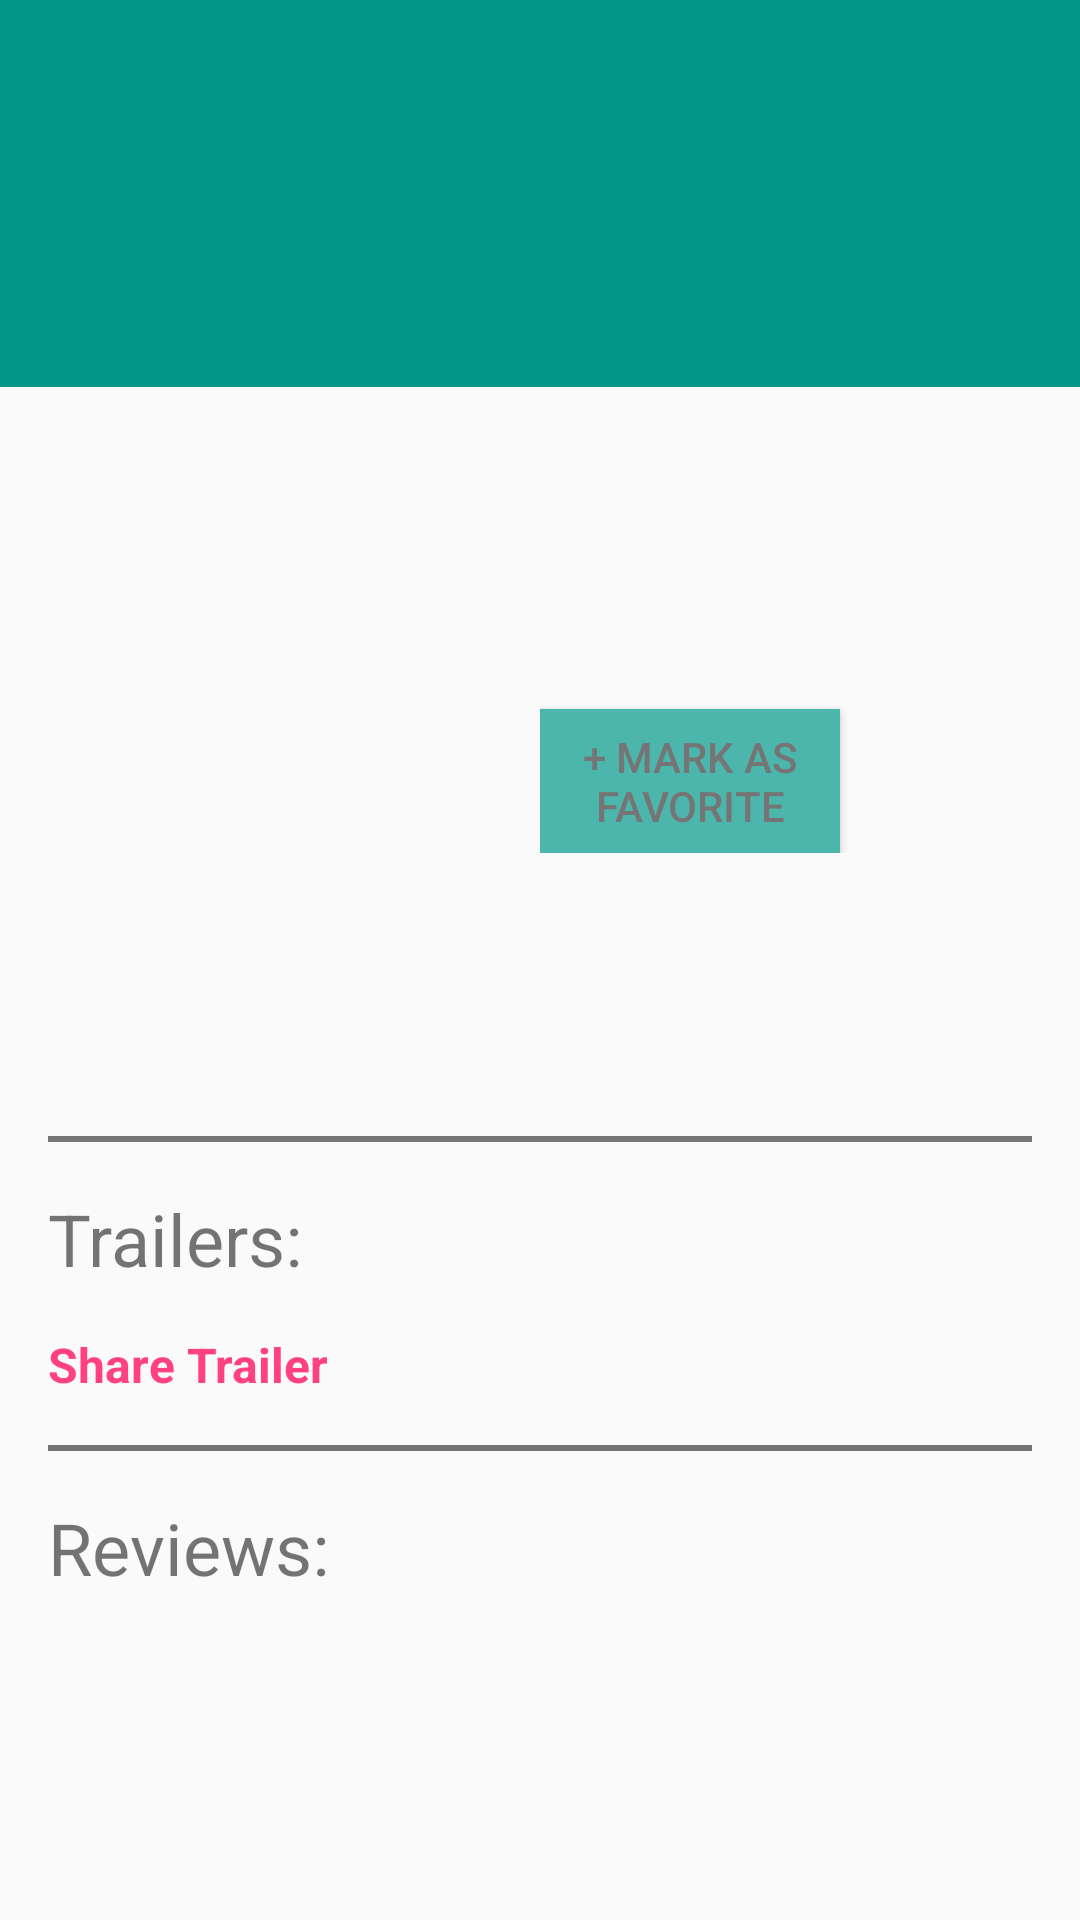

Write the Android layout XML for this screen, with the resource values it uses.
<!-- AndroidManifest.xml: application theme AppTheme -->
<!-- res/layout/activity_detail.xml -->
<?xml version="1.0" encoding="utf-8"?>
    <android.support.v4.widget.NestedScrollView
    xmlns:android="http://schemas.android.com/apk/res/android"
    xmlns:tools="http://schemas.android.com/tools"
        android:layout_width="match_parent"
        android:layout_height="match_parent"
        android:fillViewport="true">

        <LinearLayout xmlns:android="http://schemas.android.com/apk/res/android"
            android:layout_width="match_parent"
            android:layout_height="wrap_content"
            android:orientation="vertical">

            <TextView
                android:id="@+id/tv_title"
                android:layout_width="match_parent"
                android:layout_height="@dimen/title_backgroundHeight"
                android:background="@color/titleBackground"
                android:gravity="center"
                android:textColor="@color/textColor"
                android:textSize="@dimen/title_textsize"/>

            <LinearLayout
                android:layout_width="match_parent"
                android:layout_height="wrap_content"
                android:layout_marginTop="@dimen/layout_margin"
                android:orientation="horizontal">

                <ImageView
                    android:id="@+id/iv_movie_thumbnail"
                    android:layout_width="0dp"
                    android:layout_height="@dimen/image_thumbnailHeight"
                    android:layout_weight="1"
                    android:contentDescription="@string/thumbnail_image" />


                <LinearLayout
                    android:layout_width="0dp"
                    android:layout_height="wrap_content"
                    android:layout_weight="1"
                    android:orientation="vertical">

                    <TextView
                        android:id="@+id/tv_releaseDate"
                        android:layout_width="wrap_content"
                        android:layout_height="wrap_content"
                        android:textSize="@dimen/releasedate_textsize" />

                    <TextView
                        android:id="@+id/tv_voteAverage"
                        android:layout_width="wrap_content"
                        android:layout_height="wrap_content"
                        android:layout_marginTop="@dimen/layout_margin"
                        android:textSize="@dimen/voteAverage_textsize" />

                    <Button
                        android:id="@+id/bt_markAsFavorite"
                        android:layout_width="@dimen/markAsFavorite_btn_width"
                        android:layout_height="wrap_content"
                        android:layout_marginTop="@dimen/layout_margin"
                        android:background="@color/buttonBackground"
                        android:text="@string/mark_as_favorite"
                        android:textColor="@color/buttonTextColor" />

                </LinearLayout>

            </LinearLayout>

            <TextView
                android:id="@+id/tv_review"
                android:layout_width="match_parent"
                android:layout_height="wrap_content"
                android:layout_margin="@dimen/layout_margin"
                android:textSize="@dimen/review_textsize" />

            <View
                android:layout_width="match_parent"
                android:layout_height="@dimen/divider_line_height"
                android:background="@color/viewLineColor"
                android:layout_marginLeft="@dimen/layout_margin_left"
                android:layout_marginRight="16dp"/>

            <TextView
                android:layout_width="match_parent"
                android:layout_height="wrap_content"
                android:text="@string/trailers"
                style="@style/ActivitySubTitles"/>

            <android.support.v7.widget.RecyclerView
                android:layout_width="match_parent"
                android:layout_height="wrap_content"
                android:id="@+id/rv_trailers"
                tools:listitem="@layout/trailer_list_item">
            </android.support.v7.widget.RecyclerView>

            <TextView
                android:layout_width="match_parent"
                android:layout_height="wrap_content"
                android:id="@+id/tv_share_trailer"
                android:layout_marginLeft="@dimen/layout_margin_left"
                android:layout_marginTop="5dp"
                android:layout_marginBottom="@dimen/layout_margin_bottom"
                android:text="@string/share_trailer"
                android:textColor="@color/colorAccent"
                android:textSize="@dimen/share_trailer_textsize"
                android:textStyle="bold"/>

            <View
                android:layout_width="match_parent"
                android:layout_height="2dp"
                android:background="@color/viewLineColor"
                android:layout_marginLeft="@dimen/layout_margin_left"
                android:layout_marginRight="@dimen/layout_margin_right"/>

            <TextView
                android:layout_width="match_parent"
                android:layout_height="wrap_content"
                android:text="@string/reviews"
                style="@style/ActivitySubTitles"/>

            <android.support.v7.widget.RecyclerView
                android:layout_width="match_parent"
                android:layout_height="wrap_content"
                android:id="@+id/rv_reviews"
                tools:listitem="@layout/review_list_item">
            </android.support.v7.widget.RecyclerView>

            <TextView
                android:layout_width="match_parent"
                android:layout_height="wrap_content"
                android:text="@string/no_reviews"
                android:layout_marginLeft="@dimen/layout_margin_left"
                android:layout_marginTop="@dimen/layout_margin_top"
                android:layout_marginRight="@dimen/layout_margin_right"
                android:layout_marginBottom="@dimen/layout_margin_bottom"
                android:visibility="gone"
                android:id="@+id/tv_no_reviews"/>

        </LinearLayout>

    </android.support.v4.widget.NestedScrollView>
<!-- res/layout/trailer_list_item.xml (included above) -->
<?xml version="1.0" encoding="utf-8"?>
<LinearLayout xmlns:android="http://schemas.android.com/apk/res/android"
    xmlns:app="http://schemas.android.com/apk/res-auto"
    android:layout_width="match_parent"
    android:layout_height="wrap_content"
    xmlns:tools="http://schemas.android.com/tools"
    android:layout_margin="16dp"
    android:orientation="vertical">

    <LinearLayout
        android:layout_width="match_parent"
        android:layout_height="wrap_content"
        android:orientation="horizontal">

        <ImageView
            android:id="@+id/iv_trailer_icon"
            android:layout_width="@dimen/drawable_image_dimen"
            android:layout_height="@dimen/drawable_image_dimen"
            app:srcCompat="@android:drawable/ic_media_play"
            android:tint="@color/colorPrimary"
            android:contentDescription="@string/tailer_icon"/>
        <TextView
            android:layout_width="wrap_content"
            android:layout_height="@dimen/trailer_textsize"
            android:id="@+id/tv_trailer_title"
            tools:text="Tailer Name"
            android:gravity="center" />

    </LinearLayout>

    <View
        android:layout_width="match_parent"
        android:layout_height="1dp"
        android:background="@color/viewLineColor"/>

</LinearLayout>
<!-- res/layout/review_list_item.xml (included above) -->
<?xml version="1.0" encoding="utf-8"?>
<LinearLayout xmlns:android="http://schemas.android.com/apk/res/android"
    android:layout_width="match_parent"
    android:layout_height="wrap_content"
    android:orientation="vertical"
    android:layout_margin="16dp">

    <TextView
        android:layout_width="match_parent"
        android:layout_height="wrap_content"
        android:id="@+id/tv_review_author"
        style="@style/TextInbold"/>

    <TextView
        android:layout_width="match_parent"
        android:layout_height="wrap_content"
        android:id="@+id/tv_review_description" />

</LinearLayout>
<!-- resources referenced by this layout -->
<resources>
  <color name="buttonBackground">#4DB6AC</color>
  <color name="buttonTextColor">#757575</color>
  <color name="colorAccent">#FF4081</color>
  <color name="colorPrimary">#212121</color>
  <color name="textColor">#FFFFFF</color>
  <color name="titleBackground">#009688</color>
  <color name="viewLineColor">#757575</color>
  <dimen name="divider_line_height">2dp</dimen>
  <dimen name="drawable_image_dimen">50dp</dimen>
  <dimen name="image_thumbnailHeight">180dp</dimen>
  <dimen name="layout_margin">16dp</dimen>
  <dimen name="layout_margin_bottom">16dp</dimen>
  <dimen name="layout_margin_left">16dp</dimen>
  <dimen name="layout_margin_right">16dp</dimen>
  <dimen name="layout_margin_top">5dp</dimen>
  <dimen name="markAsFavorite_btn_width">100dp</dimen>
  <dimen name="releasedate_textsize">26sp</dimen>
  <dimen name="review_textsize">16sp</dimen>
  <dimen name="share_trailer_textsize">16sp</dimen>
  <dimen name="title_backgroundHeight">129dp</dimen>
  <dimen name="title_textsize">36sp</dimen>
  <dimen name="trailer_textsize">50dp</dimen>
  <dimen name="voteAverage_textsize">18sp</dimen>
  <string name="mark_as_favorite">+ MARK AS FAVORITE</string>
  <string name="no_reviews">There are no reviews on this movie.</string>
  <string name="reviews">Reviews:</string>
  <string name="share_trailer">Share Trailer</string>
  <string name="tailer_icon">Trailer icon</string>
  <string name="thumbnail_image">Thumbnail Image</string>
  <string name="trailers">Trailers:</string>
  <style name="ActivitySubTitles">
          <item name="android:textSize">24sp</item>
          <item name="android:paddingTop">16dp</item>
          <item name="android:paddingLeft">16dp</item>
          <item name="android:paddingBottom">10dp</item>
          <item name="android:fontFamily">sans-serif</item>
      </style>
  <style name="TextInbold" parent="TextAppearance.AppCompat.Body1">
          <item name="android:color">@color/colorPrimary</item>
          <item name="android:fontFamily">sans-serif</item>
          <item name="android:textStyle">bold</item>
      </style>
  <style name="AppTheme" parent="Theme.AppCompat.Light.DarkActionBar">
          
          <item name="colorPrimary">@color/colorPrimary</item>
          <item name="colorPrimaryDark">@color/colorPrimaryDark</item>
          <item name="colorAccent">@color/colorAccent</item>
      </style>
  <color name="colorPrimaryDark">#000000</color>
</resources>
